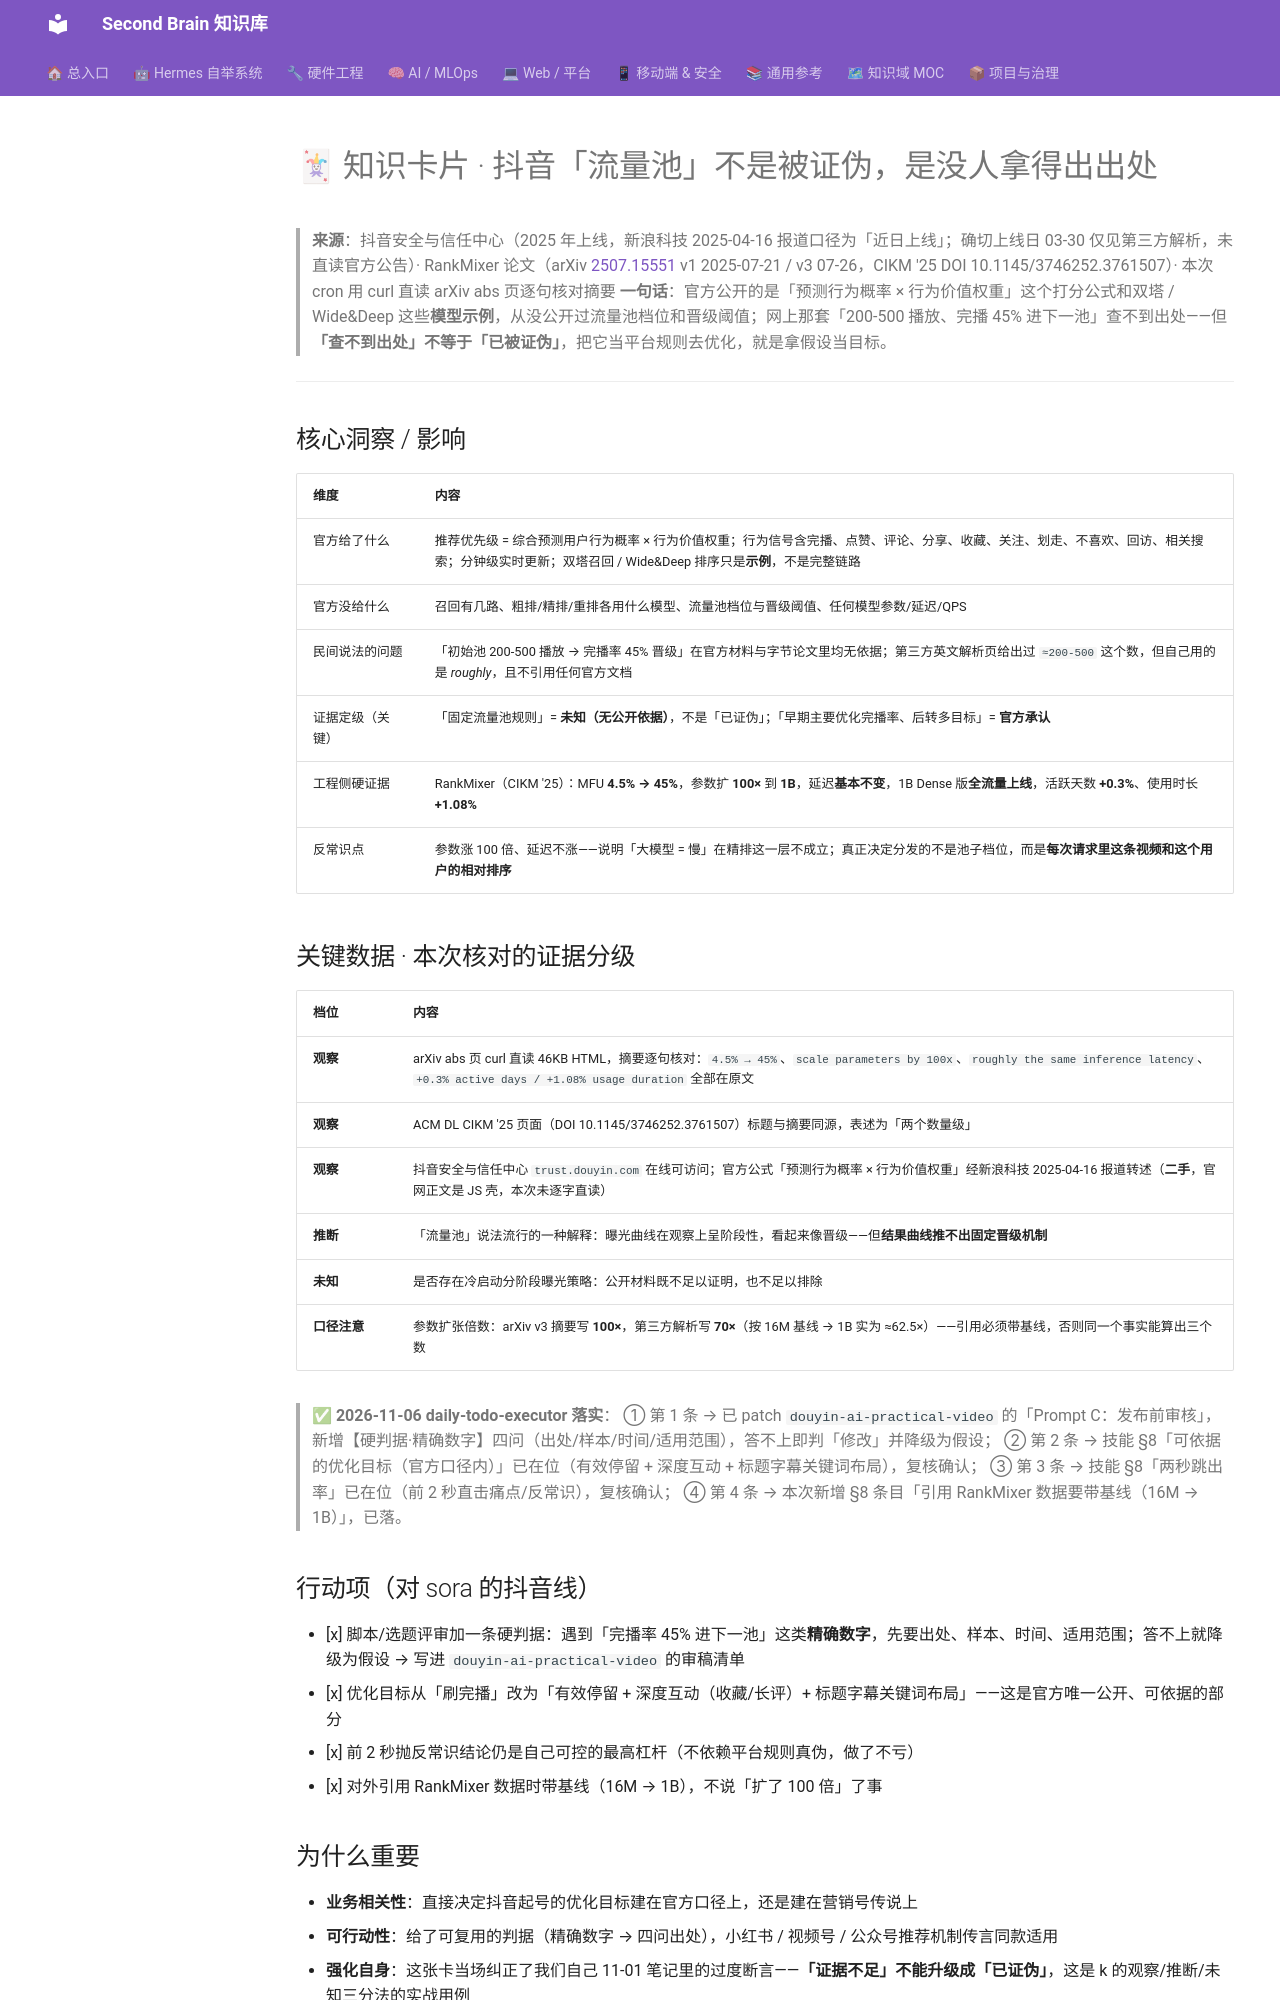

repository: mo9652962-ai/second-brain · page: kb/knowledge/cards/2026-11-06-douyin-traffic-pool-evidence/index.html · generator: mkdocs

---
aliases:
  - 2026-11-06-card-douyin-traffic-pool-evidence
tags: [knowledge-card, douyin, recommendation-algorithm, evidence-discipline, rankmixer, content-ops]
created: 2026-11-06
source: "[[knowledge/Research/2026-11-01-ten-rounds-tech-frontier-mastery]]"
status: fresh
---

# 🃏 知识卡片 · 抖音「流量池」不是被证伪，是没人拿得出出处

> **来源**：抖音安全与信任中心（2025 年上线，新浪科技 2025-04-16 报道口径为「近日上线」；确切上线日 03-30 仅见第三方解析，未直读官方公告）· RankMixer 论文（arXiv [2507.15551](https://arxiv.org/abs/2507.15551) v1 2025-07-21 / v3 07-26，CIKM '25 DOI 10.1145/3746252.3761507）· 本次 cron 用 curl 直读 arXiv abs 页逐句核对摘要
> **一句话**：官方公开的是「预测行为概率 × 行为价值权重」这个打分公式和双塔 / Wide&Deep 这些**模型示例**，从没公开过流量池档位和晋级阈值；网上那套「200-500 播放、完播 45% 进下一池」查不到出处——但**「查不到出处」不等于「已被证伪」**，把它当平台规则去优化，就是拿假设当目标。

---

## 核心洞察 / 影响

| 维度 | 内容 |
|------|------|
| 官方给了什么 | 推荐优先级 = 综合预测用户行为概率 × 行为价值权重；行为信号含完播、点赞、评论、分享、收藏、关注、划走、不喜欢、回访、相关搜索；分钟级实时更新；双塔召回 / Wide&Deep 排序只是**示例**，不是完整链路 |
| 官方没给什么 | 召回有几路、粗排/精排/重排各用什么模型、流量池档位与晋级阈值、任何模型参数/延迟/QPS |
| 民间说法的问题 | 「初始池 200-500 播放 → 完播率 45% 晋级」在官方材料与字节论文里均无依据；第三方英文解析页给出过 `≈200-500` 这个数，但自己用的是 *roughly*，且不引用任何官方文档 |
| 证据定级（关键） | 「固定流量池规则」= **未知（无公开依据）**，不是「已证伪」；「早期主要优化完播率、后转多目标」= **官方承认** |
| 工程侧硬证据 | RankMixer（CIKM '25）：MFU **4.5% → 45%**，参数扩 **100×** 到 **1B**，延迟**基本不变**，1B Dense 版**全流量上线**，活跃天数 **+0.3%**、使用时长 **+1.08%** |
| 反常识点 | 参数涨 100 倍、延迟不涨——说明「大模型 = 慢」在精排这一层不成立；真正决定分发的不是池子档位，而是**每次请求里这条视频和这个用户的相对排序** |

## 关键数据 · 本次核对的证据分级

| 档位 | 内容 |
|------|------|
| **观察** | arXiv abs 页 curl 直读 46KB HTML，摘要逐句核对：`4.5% → 45%`、`scale parameters by 100x`、`roughly the same inference latency`、`+0.3% active days / +1.08% usage duration` 全部在原文 |
| **观察** | ACM DL CIKM '25 页面（DOI 10.1145/3746252.3761507）标题与摘要同源，表述为「两个数量级」 |
| **观察** | 抖音安全与信任中心 `trust.douyin.com` 在线可访问；官方公式「预测行为概率 × 行为价值权重」经新浪科技 2025-04-16 报道转述（**二手**，官网正文是 JS 壳，本次未逐字直读） |
| **推断** | 「流量池」说法流行的一种解释：曝光曲线在观察上呈阶段性，看起来像晋级——但**结果曲线推不出固定晋级机制** |
| **未知** | 是否存在冷启动分阶段曝光策略：公开材料既不足以证明，也不足以排除 |
| **口径注意** | 参数扩张倍数：arXiv v3 摘要写 **100×**，第三方解析写 **70×**（按 16M 基线 → 1B 实为 ≈62.5×）——引用必须带基线，否则同一个事实能算出三个数 |

> ✅ **2026-11-06 daily-todo-executor 落实**：
> ① 第 1 条 → 已 patch `douyin-ai-practical-video` 的「Prompt C：发布前审核」，新增【硬判据·精确数字】四问（出处/样本/时间/适用范围），答不上即判「修改」并降级为假设；
> ② 第 2 条 → 技能 §8「可依据的优化目标（官方口径内）」已在位（有效停留 + 深度互动 + 标题字幕关键词布局），复核确认；
> ③ 第 3 条 → 技能 §8「两秒跳出率」已在位（前 2 秒直击痛点/反常识），复核确认；
> ④ 第 4 条 → 本次新增 §8 条目「引用 RankMixer 数据要带基线（16M → 1B）」，已落。
